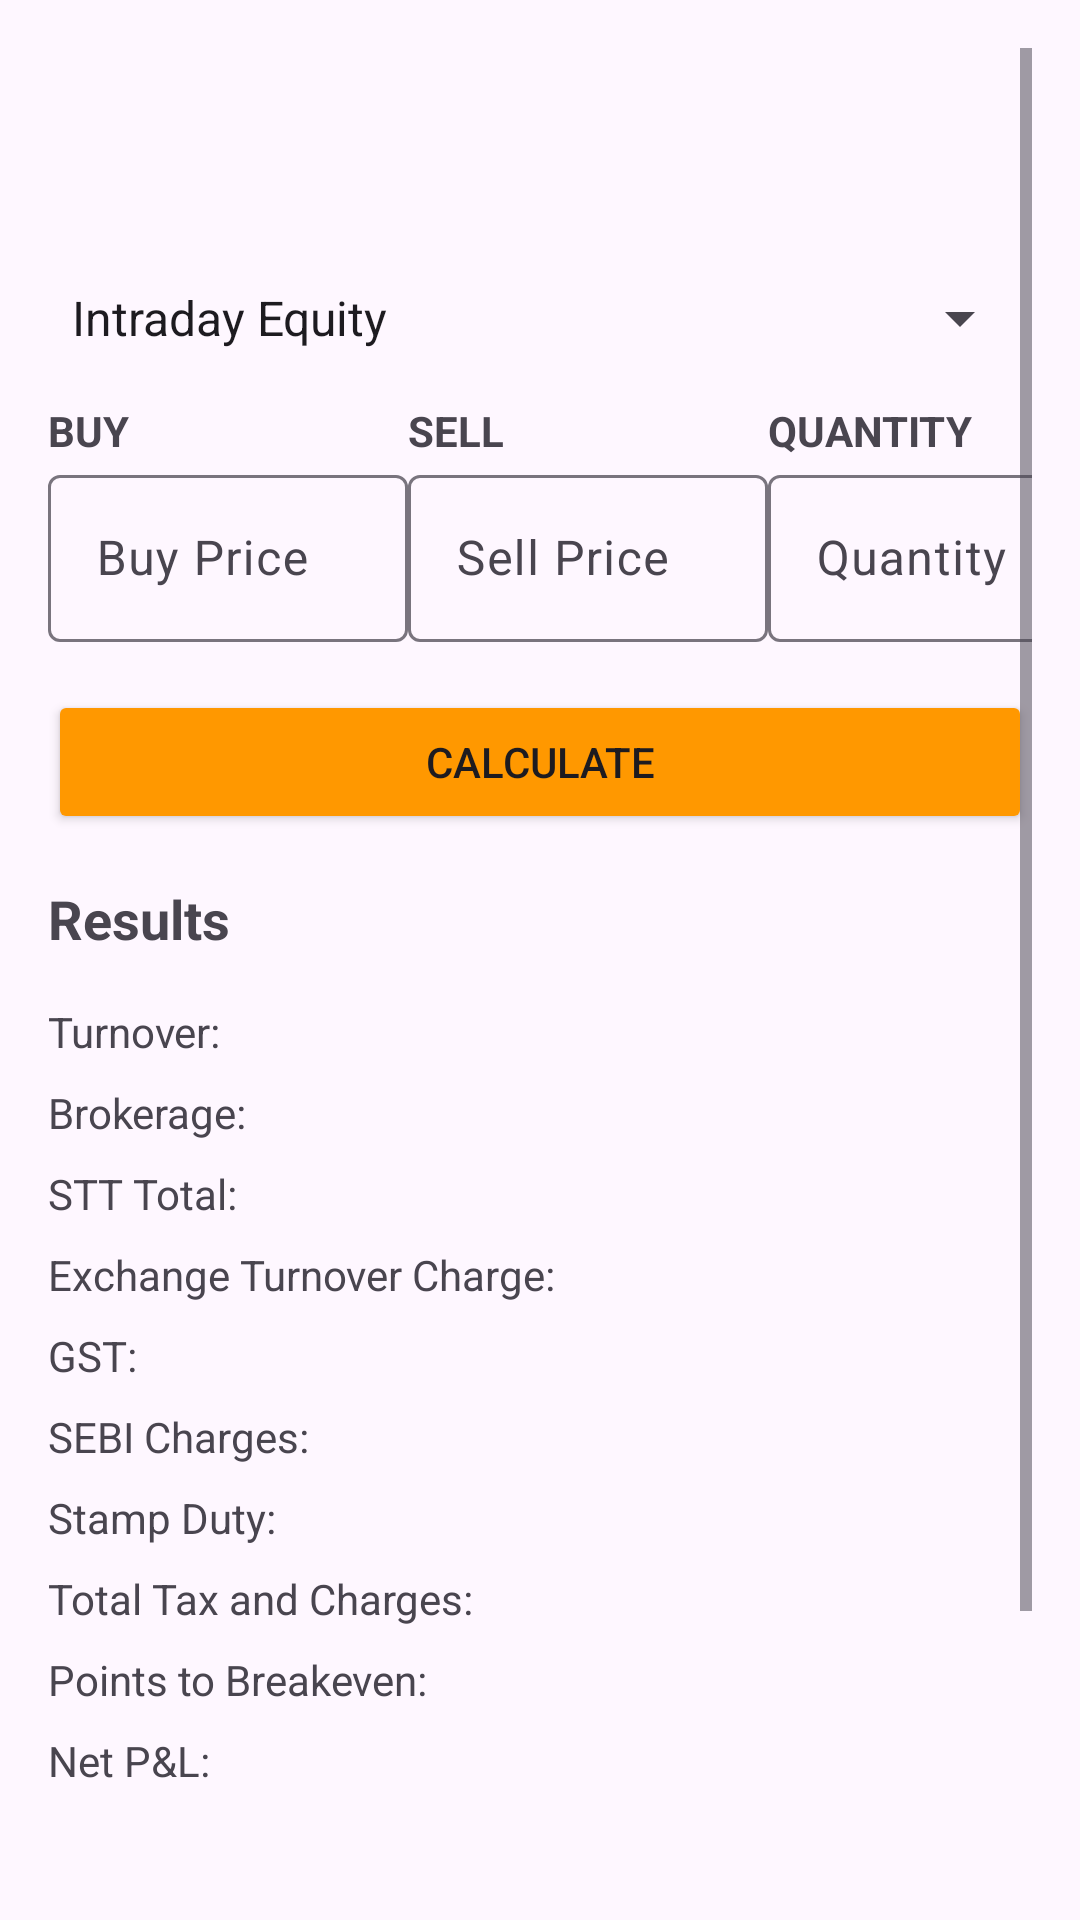

Reconstruct the res/layout file that produces this screen, plus the resources it refers to.
<!-- AndroidManifest.xml: application theme Theme.NewCalculator -->
<!-- res/layout/activity_stock_profit_calculator.xml -->
<ScrollView xmlns:android="http://schemas.android.com/apk/res/android"
    android:layout_width="match_parent"
    android:layout_height="match_parent"
    android:padding="16dp">

    <LinearLayout
        android:layout_width="match_parent"
        android:layout_height="wrap_content"
        android:orientation="vertical">
        <RelativeLayout
            android:layout_width="match_parent"
            android:layout_height="wrap_content">

            
            <ImageButton
                android:id="@+id/buttonBack"
                android:layout_width="40dp"
                android:layout_height="40dp"
                android:background="?attr/selectableItemBackground"
                android:src="@drawable/arrow_back_24"
                android:layout_marginBottom="8dp"
                android:contentDescription="Back"
                android:layout_gravity="start"/>

            
            <ImageView
                android:id="@+id/emiImage"
                android:layout_width="60dp"
                android:layout_height="60dp"
                android:src="@drawable/stock"
                android:layout_centerHorizontal="true"
                android:layout_marginTop="8dp"/>
        </RelativeLayout>
        
        <Spinner
            android:layout_marginTop="10dp"
            android:id="@+id/tradeTypeSpinner"
            android:layout_width="match_parent"
            android:layout_height="wrap_content"
            android:entries="@array/trade_types"
            android:prompt="@string/select_trade_type"
            android:layout_marginBottom="16dp"/>

        
        <TableLayout
            android:layout_width="match_parent"
            android:layout_height="wrap_content"
            android:stretchColumns="*"
            android:layout_marginBottom="16dp">

            <TableRow>
                <TextView
                    android:layout_width="wrap_content"
                    android:layout_height="wrap_content"
                    android:text="BUY"
                    android:textStyle="bold"/>
                <TextView
                    android:layout_width="wrap_content"
                    android:layout_height="wrap_content"
                    android:text="SELL"
                    android:textStyle="bold"/>
                <TextView
                    android:layout_width="wrap_content"
                    android:layout_height="wrap_content"
                    android:text="QUANTITY"
                    android:textStyle="bold"/>
            </TableRow>

            <TableRow
                android:layout_width="wrap_content"
                android:layout_height="wrap_content">

                <com.google.android.material.textfield.TextInputLayout
                    android:layout_width="wrap_content"
                    android:layout_height="wrap_content"
                    android:hint="Buy Price">

                    <com.google.android.material.textfield.TextInputEditText
                        android:id="@+id/buyPrice"
                        android:layout_width="120dp"
                        android:layout_height="wrap_content"
                        android:inputType="numberDecimal"/>
                </com.google.android.material.textfield.TextInputLayout>

                <com.google.android.material.textfield.TextInputLayout
                    android:layout_width="wrap_content"
                    android:layout_height="wrap_content"
                    android:hint="Sell Price">

                    <com.google.android.material.textfield.TextInputEditText
                        android:id="@+id/sellPrice"
                        android:layout_width="120dp"
                        android:layout_height="wrap_content"
                        android:inputType="numberDecimal"/>
                </com.google.android.material.textfield.TextInputLayout>

                <com.google.android.material.textfield.TextInputLayout
                    android:layout_width="wrap_content"
                    android:layout_height="wrap_content"
                    android:hint="Quantity">

                    <com.google.android.material.textfield.TextInputEditText
                        android:id="@+id/quantity"
                        android:layout_width="100dp"
                        android:layout_height="wrap_content"
                        android:inputType="number"/>
                </com.google.android.material.textfield.TextInputLayout>

            </TableRow>

        </TableLayout>

        
        <Button
            android:id="@+id/calculateButton"
            android:layout_width="match_parent"
            android:layout_height="wrap_content"
            android:backgroundTint="#FF9800"
            android:text="Calculate"
            android:layout_marginBottom="16dp"/>

        
        <TextView
            android:layout_width="wrap_content"
            android:layout_height="wrap_content"
            android:text="Results"
            android:textSize="18sp"
            android:textStyle="bold"
            android:layout_marginBottom="16dp"/>

        <TextView
            android:id="@+id/turnover"
            android:layout_width="wrap_content"
            android:layout_height="wrap_content"
            android:text="Turnover: "
            android:layout_marginBottom="8dp"/>

        <TextView
            android:id="@+id/brokerage"
            android:layout_width="wrap_content"
            android:layout_height="wrap_content"
            android:text="Brokerage: "
            android:layout_marginBottom="8dp"/>

        <TextView
            android:id="@+id/stt"
            android:layout_width="wrap_content"
            android:layout_height="wrap_content"
            android:text="STT Total: "
            android:layout_marginBottom="8dp"/>

        <TextView
            android:id="@+id/exchangeTurnoverCharge"
            android:layout_width="wrap_content"
            android:layout_height="wrap_content"
            android:text="Exchange Turnover Charge: "
            android:layout_marginBottom="8dp"/>

        <TextView
            android:id="@+id/gst"
            android:layout_width="wrap_content"
            android:layout_height="wrap_content"
            android:text="GST: "
            android:layout_marginBottom="8dp"/>

        <TextView
            android:id="@+id/sebiCharges"
            android:layout_width="wrap_content"
            android:layout_height="wrap_content"
            android:text="SEBI Charges: "
            android:layout_marginBottom="8dp"/>

        <TextView
            android:id="@+id/stampDuty"
            android:layout_width="wrap_content"
            android:layout_height="wrap_content"
            android:text="Stamp Duty: "
            android:layout_marginBottom="8dp"/>

        <TextView
            android:id="@+id/totalCharges"
            android:layout_width="wrap_content"
            android:layout_height="wrap_content"
            android:text="Total Tax and Charges: "
            android:layout_marginBottom="8dp"/>

        <TextView
            android:id="@+id/pointsToBreakeven"
            android:layout_width="wrap_content"
            android:layout_height="wrap_content"
            android:text="Points to Breakeven: "
            android:layout_marginBottom="8dp"/>

        <TextView
            android:id="@+id/netPnL"
            android:layout_width="wrap_content"
            android:layout_height="wrap_content"
            android:text="Net P&amp;L: "
            android:layout_marginBottom="16dp"/>
        <TextView
            android:id="@+id/tvDisclaimer"
            android:layout_width="match_parent"
            android:layout_height="wrap_content"
            android:hint="Result may not be accurate as different brokers apply multiple or different charges."
            android:textColor="?attr/colorOnBackground"
            android:padding="20dp"
            android:textSize="10sp"
            android:gravity="center"
         android:layout_gravity="center"
            />
        <TextView
            android:id="@+id/taxExplanation"
            android:layout_width="match_parent"
            android:layout_height="wrap_content"
            android:text="🔹 STT Total: Securities Transaction Tax, charged on buy/sell.\n🔹 Exchange Turnover Charges: Fees paid to stock exchanges.\n🔹 SEBI Charges: Regulatory fee by SEBI for market operations.\n🔹 Stamp Duty: Government tax on trading transactions.\n🔹 Points to Breakeven: Minimum price movement needed to cover costs."
            android:textSize="8sp"
            android:padding="10dp"
            android:layout_marginTop="10dp"/>
    </LinearLayout>
</ScrollView>
<!-- resources referenced by this layout -->
<resources>
  <string-array name="trade_types">
          <item>Intraday Equity</item>
          <item>Delivery Equity</item>
      </string-array>
  <string name="select_trade_type">Select Trade Type</string>
  <style name="Theme.NewCalculator" parent="Base.Theme.NewCalculator" />
  <style name="Base.Theme.NewCalculator" parent="Theme.Material3.DayNight.NoActionBar">
          
          <item name="colorPrimary">#95D6F2</item>
          <item name="colorPrimaryDark">#FF9800</item>
          <item name="colorAccent">@color/colorAccent</item>
          <item name="android:popupMenuStyle">@style/PopupMenuStyle</item>
      </style>
  <color name="colorAccent">#03DAC5</color>
  <style name="PopupMenuStyle" parent="Widget.AppCompat.PopupMenu">
          <item name="android:popupBackground">@drawable/menu_bg</item>
      </style>
  <!-- drawable menu_bg (drawable) -->
  <?xml version="1.0" encoding="utf-8"?>
  <shape xmlns:android="http://schemas.android.com/apk/res/android"
      android:shape="rectangle">
  
      <corners android:radius="20dp" />
      <solid android:color="?attr/colorSurface" />
      <padding android:left="8dp" android:right="8dp" android:top="8dp" android:bottom="8dp"/>
  </shape>
</resources>
